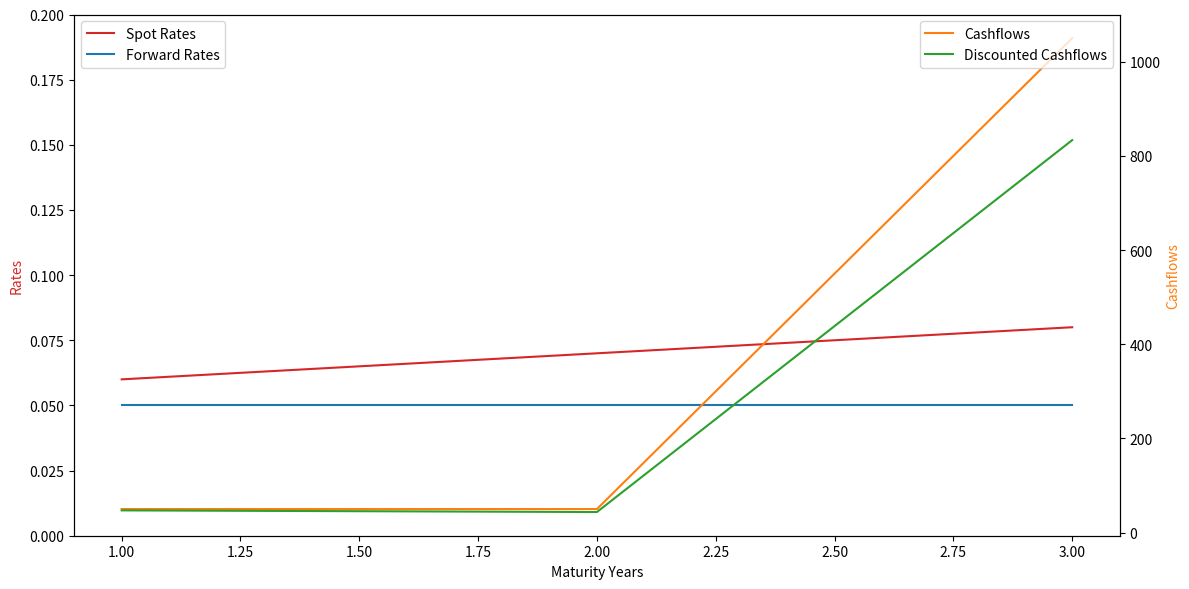
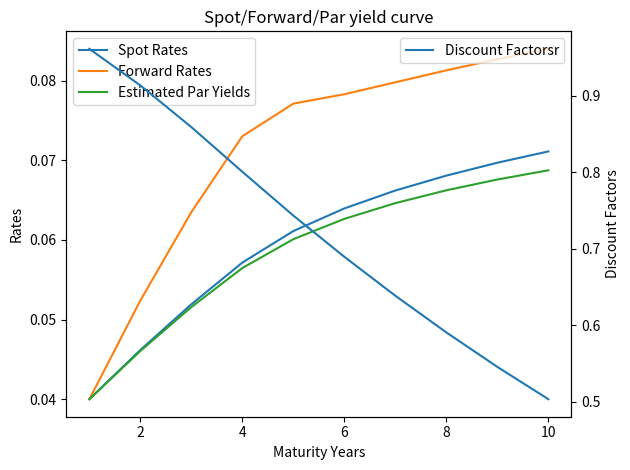

The matplotlib source for these figures, in order: (Note: this script raises an exception after producing the figures.)
import pandas as pd
from scipy.optimize import fsolve
import matplotlib.pyplot as plt
import numpy as np

class RateCalculator:
    def __init__(self, maturity_years, spot_rates, forward_rates):
        self.maturity_years = maturity_years
        self.spot_rates = spot_rates
        self.forward_rates = forward_rates

    # 计算单个 par yield 曲线， 即平均收益率
    def calculate_par_yield(self, market_price, face_value, coupon_payments, periods, start_guess_from):

        # Define the bond market_price formula
        def fix_income_market_price(ytm):
            market_price_calculation = 0
            for t in range(1, periods + 1):
                coupon_payment = coupon_payments[t-1] * face_value
                market_price_calculation += coupon_payment / (1 + ytm) ** t
            market_price_calculation += face_value / (1 + ytm) ** periods
            return market_price_calculation - market_price

        estimated_yield = fsolve(fix_income_market_price, start_guess_from)[0]

        return estimated_yield

    #计算整条par yield曲线
    def calculate_par_yields(self, market_price, face_value, forward_rates, start_guess_from):
        sliced_forward_rates = []
        estimated_par_yields = []
        for loop in range(len(forward_rates)):
            slice_length = loop + 1

            sliced_forward_rates = forward_rates[:slice_length]
            #print(rf"loop:{loop}, sliced_forward_rates{sliced_forward_rates}")
            periods = len(sliced_forward_rates)

            estimated_par_yield = self.calculate_par_yield(market_price, face_value, sliced_forward_rates, periods,
                                                                 start_guess_from)
            estimated_par_yields.append(estimated_par_yield)

        return estimated_par_yields

    #计算折算率
    def calculate_discount_factors(self):
        discount_factors = []
        for i, spot_rate in enumerate(self.spot_rates):
            discount_factor = 1 / (1 + spot_rate) ** self.maturity_years[i]
            discount_factors.append(discount_factor)
        return discount_factors

    #计算
    def calculate_present_value(self, par_value, spot_forward_rates_df):

        # Step 1: Calculate the cashflows
        cashflows = []
        for i in range(len(spot_forward_rates_df)):
            if i < len(spot_forward_rates_df) - 1:
                # Annual coupon payments
                cashflows.append(par_value * spot_forward_rates_df['forward_rates'][i])
            else:
                # Final payment (coupon + par value)
                cashflows.append(par_value * (1 + spot_forward_rates_df['forward_rates'][i]))
        # Step 2: Discount the cashflows
        discounted_cashflows = []
        for i in range(len(cashflows)):
            discount_factor = 1 / (1 + spot_forward_rates_df['spot_rates'][i]) ** (i + 1)
            discounted_cashflows.append(cashflows[i] * discount_factor)
        # Step 3: Calculate the present value by summing the discounted cashflows
        present_value = sum(discounted_cashflows)
        return present_value, cashflows, discounted_cashflows

    def calculate_forward_rate_by_given_spot_rate(self, spot_start_rate, spot_end_rate, forward_start_year, forward_end_year):

        forward_rate_numerator = (1 + spot_end_rate) ** forward_end_year
        forward_rate_denominator = (1 + spot_start_rate) ** forward_start_year
        forward_rate = forward_rate_numerator / forward_rate_denominator
        forward_rate = (forward_rate ** (1 / (forward_end_year - forward_start_year))) - 1

        return forward_rate


    def plot_par_yield_diagram(self, spot_forward_rates_df):
        maturity_years = spot_forward_rates_df["maturity_years"]
        spot_rates = spot_forward_rates_df["spot_rates"]
        forward_rates = spot_forward_rates_df["forward_rates"]
        estimated_par_yields = spot_forward_rates_df["estimated_par_yields"]
        discount_factors =spot_forward_rates_df["discount_factors"]

        fig, ax1 = plt.subplots()

        ax1.set_xlabel('Maturity Years')

        ax1.set_ylabel('Rates')
        ax1.plot(maturity_years, spot_rates, label='Spot Rates')
        ax1.plot(maturity_years, forward_rates, label='Forward Rates')
        ax1.plot(maturity_years, estimated_par_yields, label='Estimated Par Yields')
        ax1.tick_params(axis='y', )
        ax1.legend(loc='upper left')

        ax2 = ax1.twinx()
        ax2.set_ylabel('Discount Factors')
        ax2.plot(maturity_years, discount_factors, label='Discount Factorsr')
        ax2.tick_params(axis='y')
        ax2.legend(loc='upper right')

        plt.title('Spot/Forward/Par yield curve')
        plt.tight_layout()
        plt.show()

    def plot_present_value(self, spot_forward_rates_df):
        # Set up the plot
        fig, ax1 = plt.subplots(figsize=(12, 6))

        # Create the first axis for spot and forward rates
        ax1.set_xlabel('Maturity Years')
        ax1.set_ylabel('Rates', color='tab:red')
        ax1.set_ylim(bottom=0, top=0.2)
        ax1.plot(spot_forward_rates_df["maturity_years"], spot_forward_rates_df["spot_rates"], label='Spot Rates', color='tab:red')
        ax1.plot(spot_forward_rates_df["maturity_years"], spot_forward_rates_df["forward_rates"], label='Forward Rates', color='tab:blue')

        # Instantiate the second axis for cashflows
        ax2 = ax1.twinx()
        ax2.set_ylabel('Cashflows', color='tab:orange')
        ax2.plot(spot_forward_rates_df["maturity_years"], spot_forward_rates_df["cashflows"], label='Cashflows', color='tab:orange')
        ax2.plot(spot_forward_rates_df["maturity_years"], spot_forward_rates_df["discounted_cashflows"], label='Discounted Cashflows', color='tab:green')

        # Add legends
        ax1.legend(loc='upper left')
        ax2.legend(loc='upper right')

        # Adjust layout
        fig.tight_layout()
        plt.show()

def mock_data_par_yield():

    data = {
        'maturity_years': [1, 2, 3, 4, 5, 6, 7, 8, 9, 10],
        'spot_rates': [0.0400, 0.04618, 0.05192, 0.05716, 0.06112, 6.396 / 100, 6.621 / 100, 6.808 / 100, 6.970 / 100,
                       7.112 / 100],
        'forward_rates': [0.0400, 0.05240, 0.06350, 0.07303, 7.712 / 100, 7.830 / 100, 7.980 / 100, 8.130 / 100,
                          8.27 / 100, 8.4 / 100]
    }

    spot_forward_rates_df = pd.DataFrame(data)
    return spot_forward_rates_df

def mock_data_present_value():
    data = {
        'maturity_years': [1, 2, 3],
        'forward_rates': [5 / 100, 5 / 100, 5 / 100],
        'spot_rates': [6 / 100, 7 / 100, 8 / 100],
    }
    spot_forward_rates_df = pd.DataFrame(data)
    return spot_forward_rates_df

def test_calculate_par_yield():

    # Step 1 Mock data
    spot_forward_rates_df = mock_data_par_yield()
    # Step 2 calculate the par yield
    calculator = RateCalculator(spot_forward_rates_df["maturity_years"], spot_forward_rates_df["spot_rates"],
                                spot_forward_rates_df["forward_rates"])
    market_price = 1
    face_value = 1
    start_guess_from = 0.05
    estimated_par_yields = calculator.calculate_par_yields(market_price, face_value,
                                                           spot_forward_rates_df["forward_rates"], start_guess_from)
    # Step 3 calculate the discount factor
    discount_factors = calculator.calculate_discount_factors()

    # Step 4 Merge all data series into a data frame
    spot_forward_rates_df['estimated_par_yields'] = estimated_par_yields
    spot_forward_rates_df['discount_factors'] = discount_factors

    # Step 5 Plot the diagrame
    calculator.plot_par_yield_diagram(spot_forward_rates_df)


def test_calculate_present_value():
    #global spot_forward_rates_df, par_value
    spot_forward_rates_df = mock_data_present_value()
    calculator = RateCalculator(spot_forward_rates_df["maturity_years"], spot_forward_rates_df["spot_rates"],
                                spot_forward_rates_df["forward_rates"])
    # Par value of the bond
    par_value = 1000
    present_value, cashflows, discounted_cashflows = calculator.calculate_present_value(par_value, spot_forward_rates_df)
    spot_forward_rates_df['cashflows'] = cashflows
    spot_forward_rates_df['discounted_cashflows'] = discounted_cashflows
    print(present_value)
    print(spot_forward_rates_df)
    calculator.plot_present_value(spot_forward_rates_df)


def test_calculate_forward_rate_by_given_spot_rate():
    spot_forward_rates_df = mock_data_par_yield()
    forward_end_year = 5
    forward_start_year = 3
    spot_start_rate = 0.035
    spot_end_rate = 0.045
    calculator = RateCalculator(spot_forward_rates_df["maturity_years"], spot_forward_rates_df["spot_rates"],
                                spot_forward_rates_df["forward_rates"])
    forward_rate = calculator.calculate_forward_rate_by_given_spot_rate(spot_start_rate, spot_end_rate,
                                                                        forward_start_year, forward_end_year)
    print(forward_rate)


def test_calculate_forward_rate_matrix_by_given_spot_rate():
    global data
    data = {
        'maturity_years': [0, 1, 2, 3, 4, 5],
        'spot_rates': [0, 2.5 / 100, 3 / 100, 3.5 / 100, 4 / 100, 4.5 / 100],
        'forward_rates': [0, 2.5 / 100, 3 / 100, 3.5 / 100, 4 / 100, 4.5 / 100]
    }
    spot_forward_rates_df = pd.DataFrame(data)
    print(spot_forward_rates_df)
    calculator = RateCalculator(spot_forward_rates_df["maturity_years"], spot_forward_rates_df["spot_rates"],
                                spot_forward_rates_df["forward_rates"])
    spot_start_year = 1
    spot_end_year = spot_forward_rates_df["maturity_years"].max()
    steps = spot_end_year + 1
    forward_rates = [[0 for _ in range(steps)] for _ in range(steps)]
    forward_rates_df = pd.DataFrame(forward_rates)
    print(forward_rates_df)
    for rownum, (_, row) in enumerate(spot_forward_rates_df.iterrows(), start=1):
        print(f"Row {rownum}: {row['spot_rates']}")
        forward_rates_df.iat[0, rownum - 1] = row['spot_rates']
        print(forward_rates_df)
    combinations = [(x, y) for x in range(spot_start_year, spot_end_year + 1) for y in
                    range(spot_start_year, spot_end_year + 1)]
    for combo in combinations:
        print(combo)

        forward_end_year = combo[1]
        forward_start_year = combo[0]

        # 到期日小于起息日这种情况排除在外
        if forward_end_year <= forward_start_year:
            continue
        spot_end_rate = spot_forward_rates_df["spot_rates"][forward_end_year]
        spot_start_rate = spot_forward_rates_df["spot_rates"][forward_start_year]

        forward_rate = calculator.calculate_forward_rate_by_given_spot_rate(spot_start_rate, spot_end_rate,
                                                                            forward_start_year, forward_end_year)

        # print(rf"year({forward_start_year},{forward_end_year}) = {forward_rate:6f}")
        forward_rates_df.iat[forward_start_year, forward_end_year] = forward_rate
    print(forward_rates_df)
    forward_rates_df.to_excel(rf"e:\tmp\forward_rates_df.xlsx")


if __name__ == "__main__":

    #P217 Example 9.6 将固定现金流, 包括cupound,  按照浮动利率折算至NPV
    test_calculate_present_value()

    #P218 Table 9.3 计算Spot rate 和 Forward rate 列表
    test_calculate_par_yield()

    #P221 Example 9.8 给定spot rate, 计算任意时间间隔间的Forward rate
    test_calculate_forward_rate_by_given_spot_rate()

    #P221 Example 9.8 更进一步，在给定spot rate的matrix基础上，计算任意时间间隔间的Forward rate matrix
    #如有问题， 记得看最后生成的excel，比如3-5年的Forward rate是多少，看data frame 3行5列的值
    test_calculate_forward_rate_matrix_by_given_spot_rate()